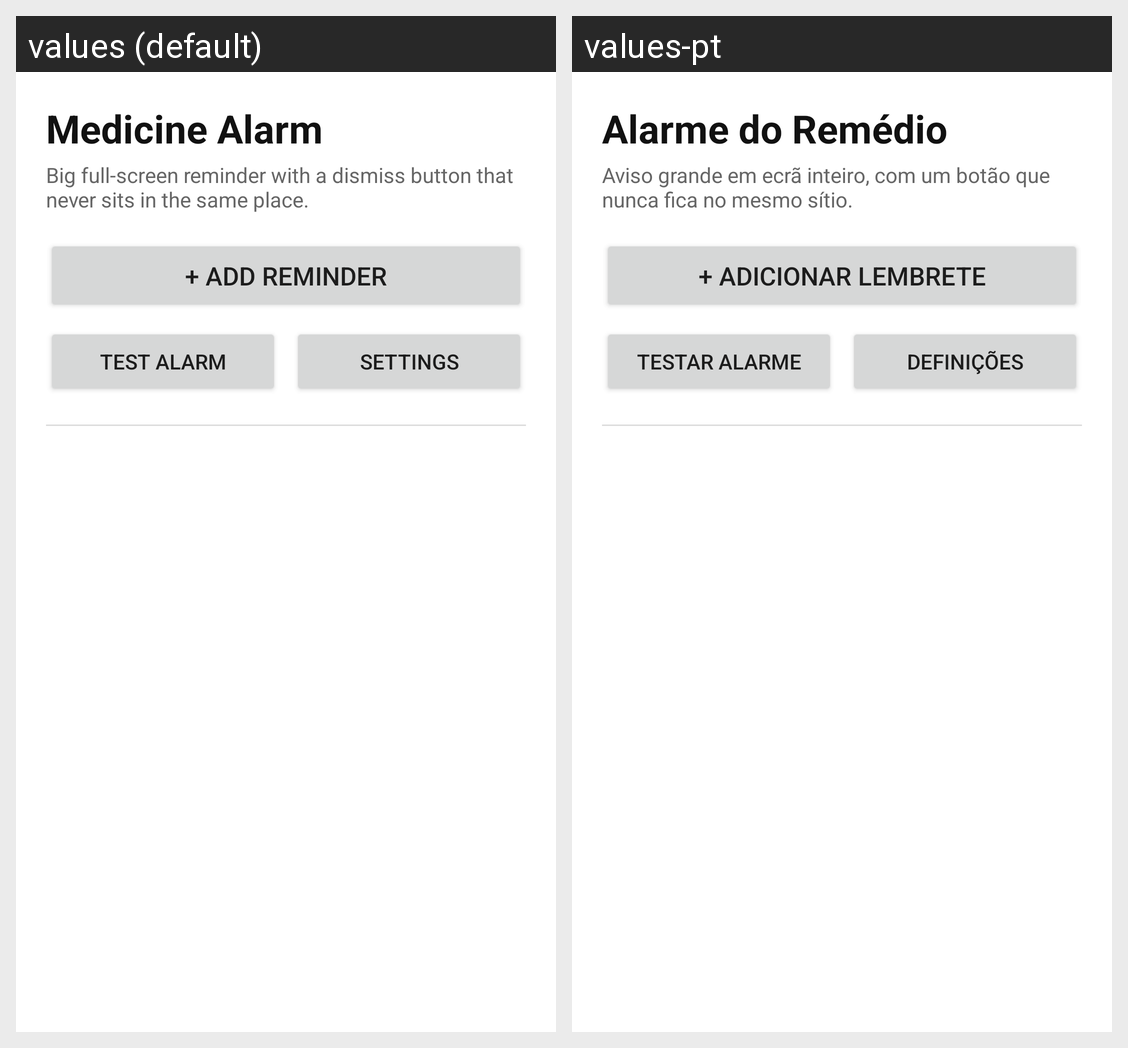

The same Android screen rendered under two of its app's locales, left to right. List the strings drawn on it with the default value and each locale's translation.
Android screen res/layout/activity_main.xml rendered under 2 locales, left to right: values (default), values-pt. Device: Nexus 5 (rendered at 1080×1920; each locale shown at half size, 540×960, under a caption strip naming it); theme AppTheme.
Strings drawn on this screen, with the default value and each locale's value (text and hints the layout hard-codes, and strings that could not be matched under every locale, appear in the picture but are not listed):

app_name
  values: Medicine Alarm
  values-pt: Alarme do Remédio

subtitle
  values: Big full-screen reminder with a dismiss button that never sits in the same place.
  values-pt: Aviso grande em ecrã inteiro, com um botão que nunca fica no mesmo sítio.

add_reminder
  values: + Add reminder
  values-pt: + Adicionar lembrete

test_alarm
  values: Test alarm
  values-pt: Testar alarme

settings
  values: Settings
  values-pt: Definições
